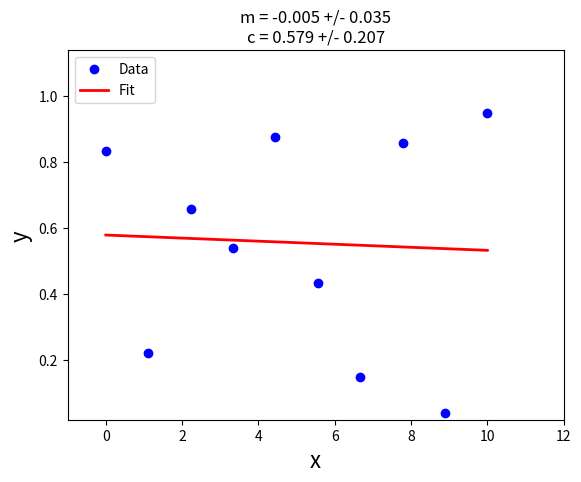

Generate this figure with matplotlib:
from __future__ import division, print_function  # python 2 to 3 compatibility
from numpy import linspace, polyfit, polyval, sqrt, diag
from random import random
import matplotlib.pyplot as plt


def linear_fit(x_array, y_array, plotting=False):

    """
    Function to perform a linear fit to data and compute the fitting errors.

    Parameters
    ----------
    x_array: list or numpy array
        list of x data points
    y_array: list or numpy array
        list of y data points
    plotting: bool
        key word to turn on plotting and display results of fit to data

    Returns
    -------
    x_fit: numpy array
        array of x values which fit is computed over
    y_fit: numpy array
        array of fitted y values
    gradient: float
        the gradient of the fitted line
    gradient_error: float
        error in the gradient determined from the variance in the fit coefficient
    intercept: float
        y axis intercept
    intercept_error: float
          error in the intercept determined from the variance in the fit coefficient
    """

    # Perform fit to the data
    coefs, cov = polyfit(x_array, y_array, 1, cov=True)

    # Compute fitting errors
    gradient, intercept = coefs
    gradient_error, intercept_error = sqrt(diag(cov))

    # Create fit line
    x_fit = linspace(0, 10, 10)
    y_fit = polyval(coefs, x_fit)

    if plotting:

        # Plot the data and the fit
        plt.plot(x_array, y_array, "bo", label="Data")
        plt.plot(x_fit, y_fit, "r-", lw=2, label="Fit")

        # Plot formatting etc.
        plt.xlim(-1.0, 1.2 * max(x_array))
        plt.ylim(0.5 * min(y_array), 1.2 * max(y_array))
        plt.xlabel("x", fontsize=16)
        plt.ylabel("y", fontsize=16)
        plt.legend(loc="upper left")
        plt.title("m = " + str(round(gradient, 3)) + " +/- " + str(round(gradient_error, 3))
                  + "\n"
                  + "c = " + str(round(intercept, 3)) + " +/- " + str(round(intercept_error, 3)))
        plt.show()

    return x_fit, y_fit, gradient, gradient_error, intercept, intercept_error


if __name__ == "__main__":

    # Create data to fit
    x_data = linspace(0, 10, 10)
    y_data = [random() for _ in range(len(x_data))]

    linear_fit(x_data, y_data, plotting=True)
